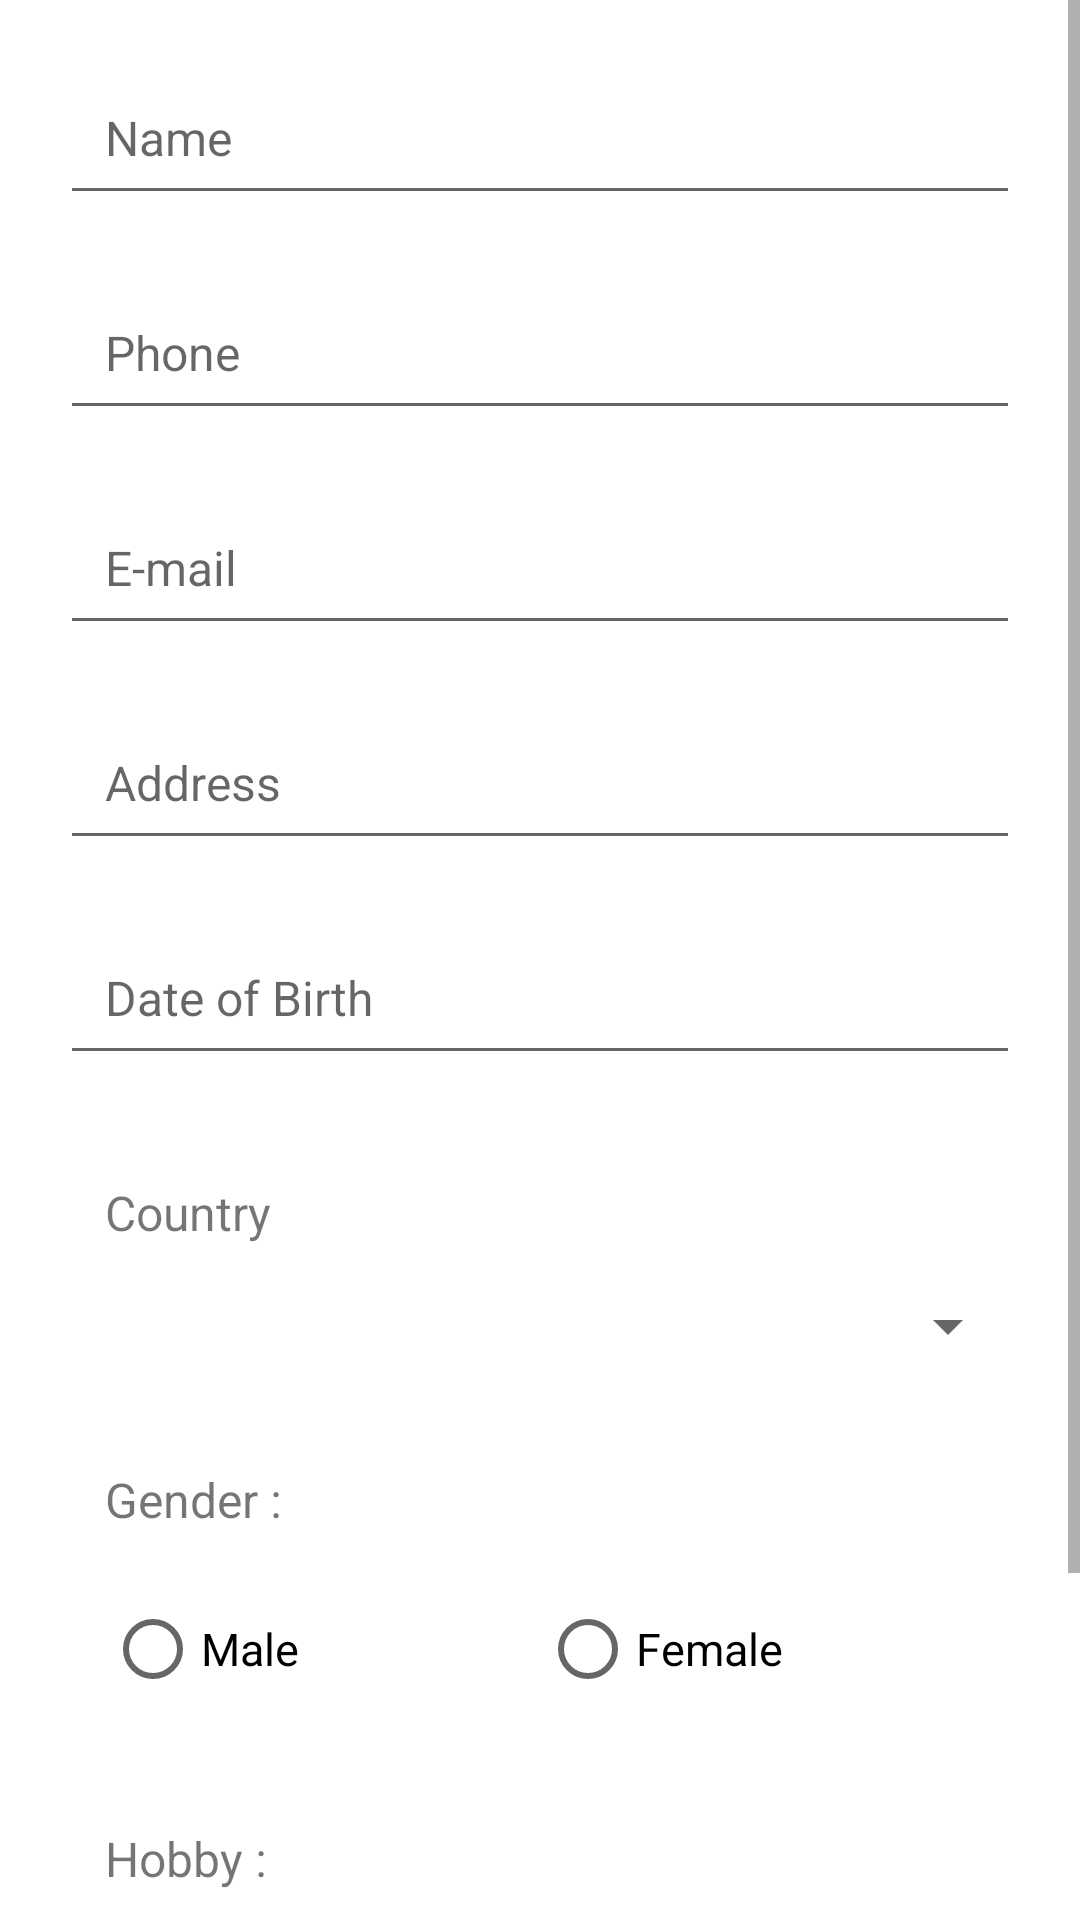

Layout XML and referenced resources for this Android screen:
<!-- AndroidManifest.xml: application theme Theme.TatvasooftAssignment6 -->
<!-- res/layout/activity_main.xml -->
<?xml version="1.0" encoding="utf-8"?>
<ScrollView xmlns:android="http://schemas.android.com/apk/res/android"
    xmlns:tools="http://schemas.android.com/tools"
    android:layout_width="match_parent"
    android:layout_height="match_parent"
    tools:context=".MainActivity"
    android:id="@+id/main">

    <LinearLayout
        android:layout_width="match_parent"
        android:layout_height="wrap_content"
        android:orientation="vertical">

        <EditText
            android:id="@+id/etName"
            style="@style/editTextStyle"
            android:inputType="textCapWords"
            android:imeOptions="actionNext"
            android:hint="@string/name"
            android:autofillHints="@string/your_name" />
        <EditText
            android:id="@+id/etPhone"
            style="@style/editTextStyle"
            android:inputType="phone"
            android:hint="@string/phone"
            android:maxLength="10"
            android:autofillHints="@string/your_contact" />
        <EditText
            android:id="@+id/etMail"
            style="@style/editTextStyle"
            android:inputType="textEmailAddress"
            android:hint="@string/e_mail"
            android:autofillHints="@string/your_email" />
        <EditText
            android:id="@+id/etAddress"
            style="@style/editTextStyle"
            android:inputType="text"
            android:hint="@string/address"
            android:autofillHints="@string/youre_home" />
        <EditText
            android:id="@+id/etDob"
            style="@style/editTextStyle"
            android:inputType="date"
            android:focusable="false"
            android:hint="@string/date_of_birth"
            android:autofillHints="@string/your_bdate" />
        <TextView
            android:id="@+id/etCountry"
            style="@style/editTextStyle"
            android:text="@string/country"
            />
        <Spinner
            android:id="@+id/countryDropDown"
            android:layout_width="match_parent"
            android:layout_height="wrap_content"
            android:layout_marginStart="@dimen/margin_20dp"
            android:layout_marginEnd="@dimen/margin_20dp"
            android:paddingStart="@dimen/padding_15dp"
            android:paddingEnd="@dimen/padding_15dp"
            android:dropDownSelector="@color/black"
            android:spinnerMode="dropdown"
            android:scrollIndicators="end"
            />

        <TextView
            style="@style/editTextStyle"
            android:text="@string/gender_colon"
            android:id="@+id/tvGender"/>

        <RadioGroup
            android:layout_width="match_parent"
            android:layout_height="wrap_content"
            android:id="@+id/rgGender"
            android:layout_marginStart="@dimen/margin_20dp"
            android:layout_marginEnd="@dimen/margin_20dp"
            android:paddingStart="@dimen/padding_15dp"
            android:paddingEnd="@dimen/padding_15dp"
            android:orientation="horizontal">
            <RadioButton
                android:id="@+id/rbMale"
                android:text="@string/male"
                style="@style/radioBtnStyle" />
            <RadioButton
                style="@style/radioBtnStyle"
                android:id="@+id/rbFemale"
                android:text="@string/female"/>
        </RadioGroup>

        <TextView
            style="@style/editTextStyle"
            android:text="@string/hobby"
            android:id="@+id/tvHobby"/>
        <LinearLayout
            android:layout_width="match_parent"
            android:layout_height="wrap_content"
            android:orientation="horizontal"
            android:layout_marginStart="@dimen/margin_20dp"
            android:layout_marginEnd="@dimen/margin_20dp"
            android:paddingStart="@dimen/padding_15dp"
            android:paddingEnd="@dimen/padding_15dp">
            <CheckBox
                android:id="@+id/chPlaying"
                android:text="@string/playing"
                style="@style/checkBoxStyle" />
            <CheckBox
                style="@style/checkBoxStyle"
                android:id="@+id/chReading"
                android:text="@string/reading"/>
            <CheckBox
                style="@style/checkBoxStyle"
                android:id="@+id/chWriting"
                android:text="@string/writing"/>
        </LinearLayout>
        <Button
            android:layout_width="wrap_content"
            android:layout_height="wrap_content"
            android:id="@+id/btnSignIn"
            android:layout_margin="@dimen/margin_20dp"
            android:text="@string/sign_in"
            android:layout_gravity="center_horizontal"
            android:onClick="btnClick"/>

    </LinearLayout>

</ScrollView>
<!-- resources referenced by this layout -->
<resources>
  <dimen name="margin_20dp">20dp</dimen>
  <dimen name="padding_15dp">15dp</dimen>
  <string name="address">Address</string>
  <string name="country">Country</string>
  <string name="date_of_birth">Date of Birth</string>
  <string name="e_mail">E-mail</string>
  <string name="female">Female</string>
  <string name="gender_colon">Gender :</string>
  <string name="hobby">Hobby :</string>
  <string name="male">Male</string>
  <string name="name">Name</string>
  <string name="phone">Phone</string>
  <string name="playing">Playing</string>
  <string name="reading">Reading</string>
  <string name="sign_in">Sign in</string>
  <string name="writing">Writing</string>
  <string name="your_bdate">dd/mm/yyyy</string>
  <string name="your_contact">Your contact no.</string>
  <string name="your_email">xyz@gmail.com</string>
  <string name="your_name">Your name</string>
  <string name="youre_home">Your home</string>
  <style name="checkBoxStyle">
          <item name="android:layout_width">@dimen/dimen_0dp</item>
          <item name="android:layout_weight">1</item>
          <item name="android:layout_height">wrap_content</item>
      </style>
  <style name="editTextStyle">
          <item name="android:layout_width">match_parent</item>
          <item name="android:layout_height">wrap_content</item>
          <item name="android:layout_marginStart">@dimen/margin_20dp</item>
          <item name="android:layout_marginEnd">@dimen/margin_20dp</item>
          <item name="android:layout_marginTop">@dimen/margin_20dp</item>
          <item name="android:textSize">@dimen/txtSize_16sp</item>
          <item name="android:padding">@dimen/padding_15dp</item>
      </style>
  <style name="radioBtnStyle">
          <item name="android:layout_width">@dimen/dimen_0dp</item>
          <item name="android:layout_weight">1</item>
          <item name="android:layout_height">wrap_content</item>
          <item name="android:textSize">@dimen/txtSize_15sp</item>
      </style>
  <style name="Theme.TatvasooftAssignment6" parent="Theme.MaterialComponents.DayNight.DarkActionBar">
          
          <item name="colorPrimary">@color/purple_500</item>
          <item name="colorPrimaryVariant">@color/purple_700</item>
          <item name="colorOnPrimary">@color/white</item>
          
          <item name="colorSecondary">@color/teal_200</item>
          <item name="colorSecondaryVariant">@color/teal_700</item>
          <item name="colorOnSecondary">@color/black</item>
          
          <item name="android:statusBarColor" tools:targetApi="l">?attr/colorPrimaryVariant</item>
          
      </style>
  <dimen name="dimen_0dp">0dp</dimen>
  <dimen name="txtSize_16sp">16sp</dimen>
  <dimen name="txtSize_15sp">15sp</dimen>
  <!-- not gathered from this repository: default colours our renderer supplied (Android Studio template values) -->
  <color name="purple_500">#FF6200EE</color>
  <color name="purple_700">#FF3700B3</color>
  <color name="teal_200">#FF03DAC5</color>
  <color name="teal_700">#FF018786</color>
  <color name="black">#FF000000</color>
  <color name="white">#FFFFFFFF</color>
</resources>
